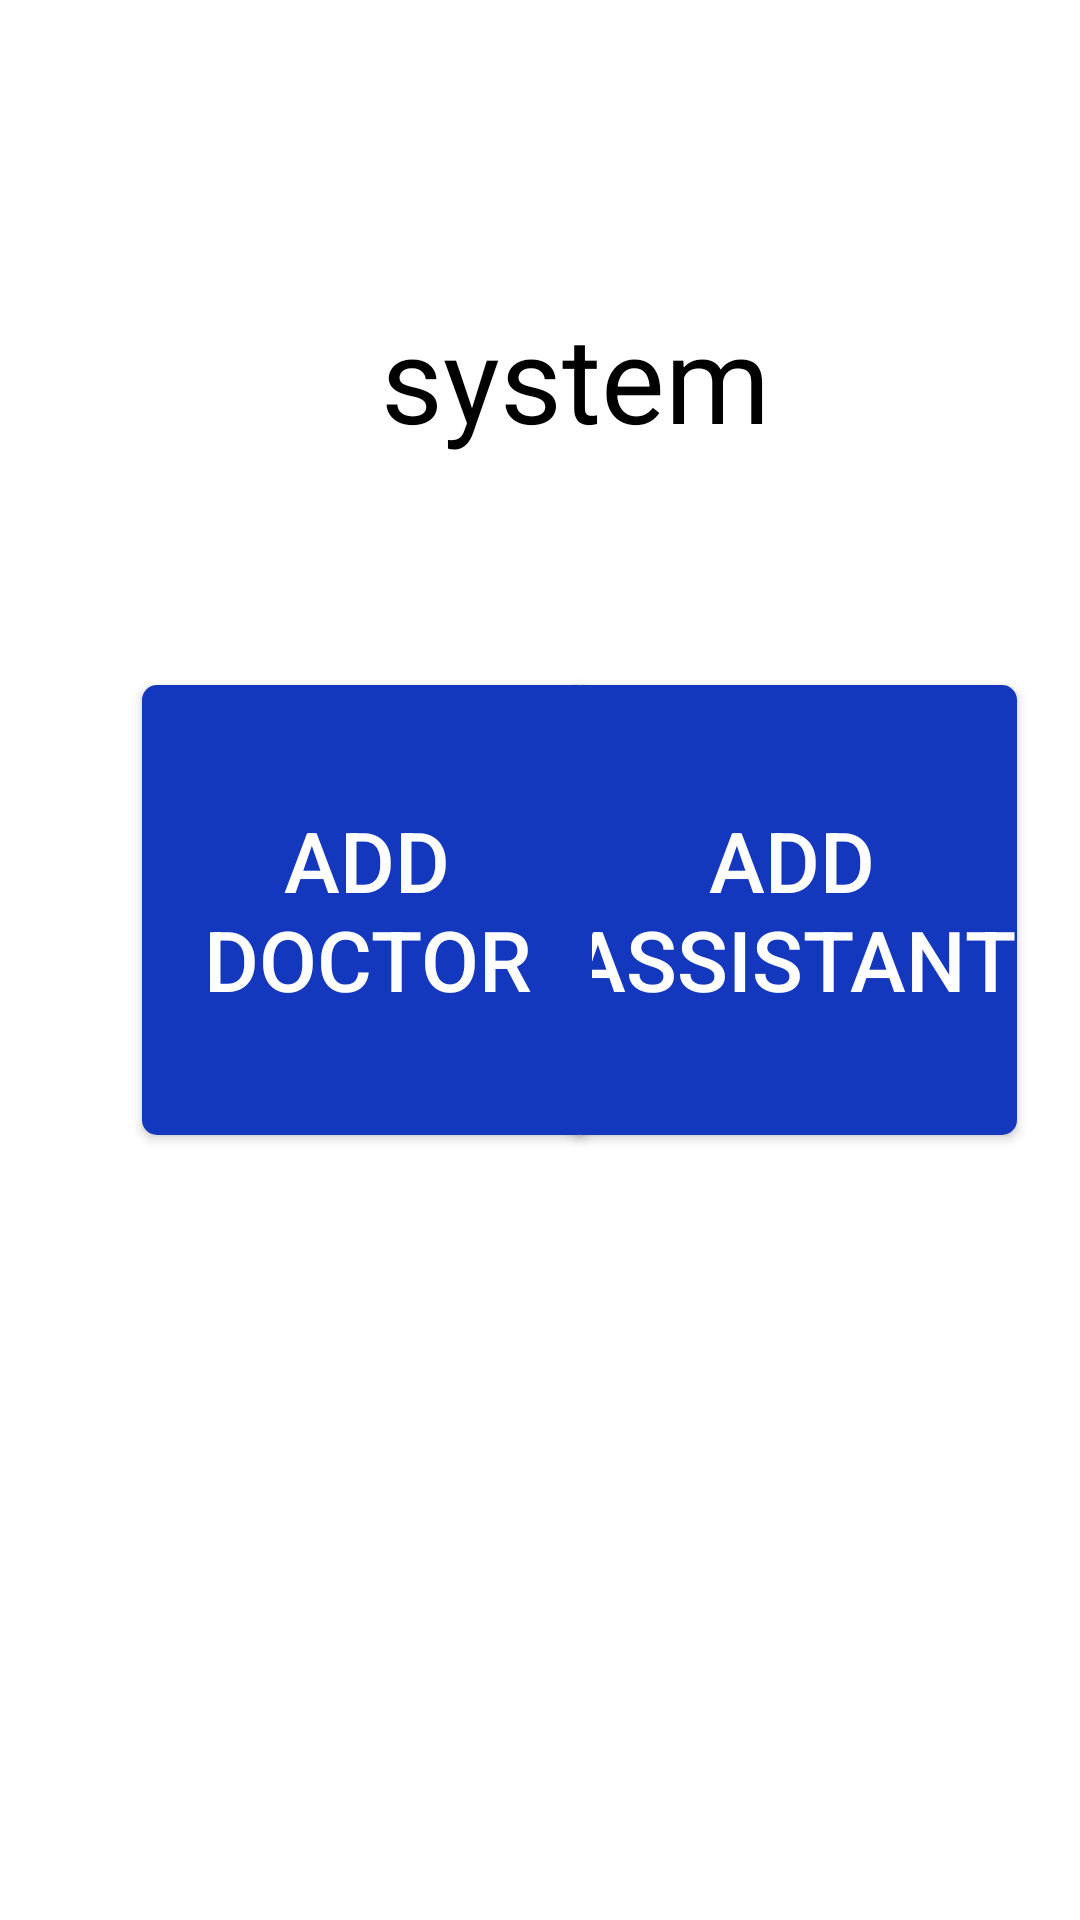

Reconstruct the res/layout file that produces this screen, plus the resources it refers to.
<!-- AndroidManifest.xml: application theme Theme.ClinicApp -->
<!-- res/layout/admin.xml -->
<?xml version="1.0" encoding="utf-8"?>
<androidx.constraintlayout.widget.ConstraintLayout xmlns:android="http://schemas.android.com/apk/res/android"
    xmlns:app="http://schemas.android.com/apk/res-auto"
    xmlns:tools="http://schemas.android.com/tools"
    android:layout_width="match_parent"
    android:background="@color/white"
    android:layout_height="match_parent"


    android:id="@+id/start1"
    tools:ignore="MissingClass">


    <Button
        android:id="@+id/larosh"
        android:layout_width="150dp"
        android:layout_height="150dp"
        android:background="@drawable/backlang"
        android:text="add assistant"
        android:textColor="@color/white"
        android:textSize="28dp"
        app:layout_constraintBottom_toBottomOf="parent"
        app:layout_constraintEnd_toEndOf="parent"
        app:layout_constraintHorizontal_bias="0.9"
        app:layout_constraintStart_toStartOf="parent"
        app:layout_constraintTop_toTopOf="parent"
        app:layout_constraintVertical_bias="0.466" />




    <Button
        android:id="@+id/bio"
        android:layout_width="150dp"
        android:layout_height="150dp"
        android:background="@drawable/backlang"
        android:text="add doctor"

        android:textColor="@color/white"

        android:textSize="28dp"
        app:layout_constraintBottom_toBottomOf="parent"
        app:layout_constraintEnd_toEndOf="parent"
        app:layout_constraintHorizontal_bias="0.226"
        app:layout_constraintStart_toStartOf="parent"
        app:layout_constraintTop_toTopOf="parent"
        app:layout_constraintVertical_bias="0.466" />

    <TextView
        android:id="@+id/textView4"
        android:layout_width="wrap_content"
        android:layout_height="wrap_content"

        android:text="system"
        android:textColor="@color/black"
        android:textSize="40dp"
        app:layout_constraintBottom_toBottomOf="parent"
        app:layout_constraintEnd_toEndOf="parent"
        app:layout_constraintHorizontal_bias="0.551"
        app:layout_constraintStart_toStartOf="parent"
        app:layout_constraintTop_toTopOf="parent"
        app:layout_constraintVertical_bias="0.169" />


</androidx.constraintlayout.widget.ConstraintLayout>
<!-- resources referenced by this layout -->
<resources>
  <color name="black">#FF000000</color>
  <color name="white">#FFFFFFFF</color>
  <!-- drawable backlang (drawable) -->
  <?xml version="1.0" encoding="utf-8"?>
  <shape xmlns:android="http://schemas.android.com/apk/res/android">
  
      <solid
          android:color="@color/blue"
          />
      <corners
          android:radius="5dp"/>
  </shape>
  <style name="Theme.ClinicApp" parent="Theme.AppCompat.DayNight.NoActionBar">
          
          <item name="colorPrimary">@color/purple_500</item>
          <item name="colorPrimaryVariant">@color/purple_700</item>
          <item name="colorOnPrimary">@color/white</item>
          
          <item name="colorSecondary">@color/teal_200</item>
          <item name="colorSecondaryVariant">@color/teal_700</item>
          <item name="colorOnSecondary">@color/black</item>
          
          <item name="android:statusBarColor" tools:targetApi="l">?attr/colorPrimaryVariant</item>
          
      </style>
  <color name="blue">#1338BE</color>
  <color name="purple_500">#00f0fd</color>
  <color name="purple_700">#00b4ff</color>
  <color name="teal_200">#FF03DAC5</color>
  <color name="teal_700">#FF018786</color>
</resources>
